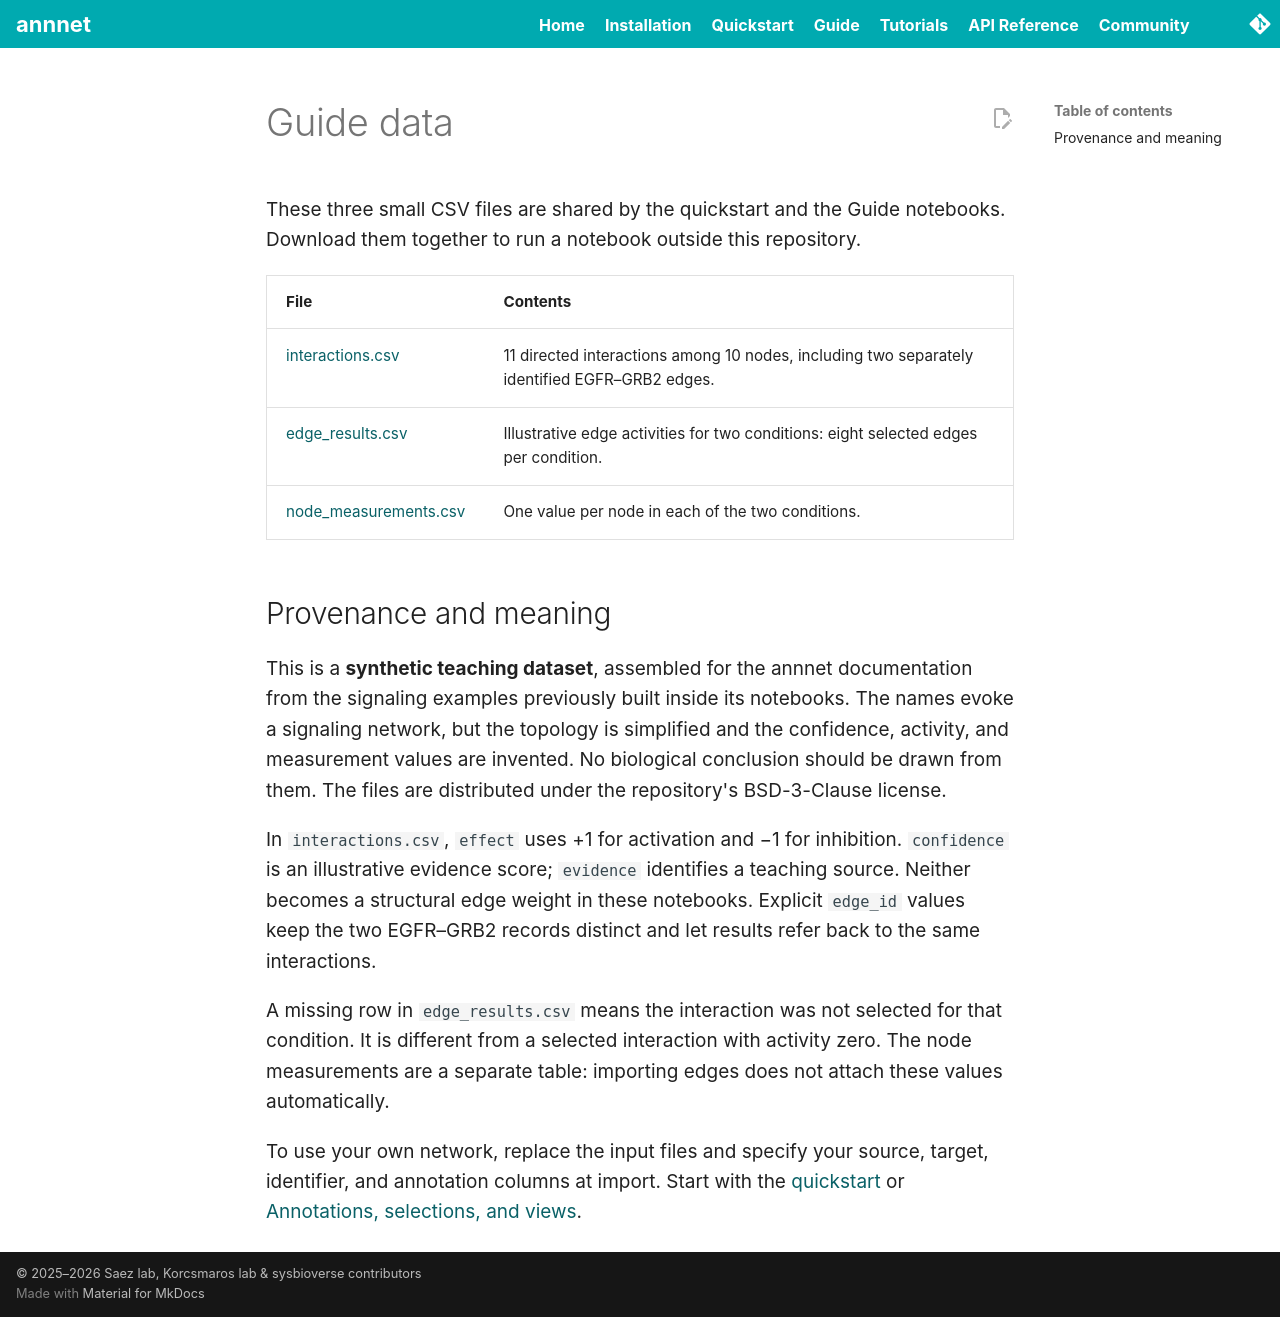

repository: saezlab/annnet · page: guide/data/index.html · generator: mkdocs

# Guide data

These three small CSV files are shared by the quickstart and the Guide
notebooks. Download them together to run a notebook outside this repository.

| File | Contents |
| --- | --- |
| [interactions.csv](interactions.csv) | 11 directed interactions among 10 nodes, including two separately identified EGFR–GRB2 edges. |
| [edge_results.csv](edge_results.csv) | Illustrative edge activities for two conditions: eight selected edges per condition. |
| [node_measurements.csv](node_measurements.csv) | One value per node in each of the two conditions. |

## Provenance and meaning

This is a **synthetic teaching dataset**, assembled for the annnet documentation
from the signaling examples previously built inside its notebooks. The names
evoke a signaling network, but the topology is simplified and the confidence,
activity, and measurement values are invented. No biological conclusion should
be drawn from them. The files are distributed under the repository's BSD-3-Clause
license.

In `interactions.csv`, `effect` uses +1 for activation and −1 for inhibition.
`confidence` is an illustrative evidence score; `evidence` identifies a teaching
source. Neither becomes a structural edge weight in these notebooks. Explicit
`edge_id` values keep the two EGFR–GRB2 records distinct and let results refer back
to the same interactions.

A missing row in `edge_results.csv` means the interaction was not selected for
that condition. It is different from a selected interaction with activity zero.
The node measurements are a separate table: importing edges does not attach
these values automatically.

To use your own network, replace the input files and specify your source,
target, identifier, and annotation columns at import. Start with the
[quickstart](../../quickstart.ipynb) or
[Annotations, selections, and views](../annotations-and-views.ipynb).
